Dataset: data (GitHub, saiwho/ikea-dataset-classification). Classes: bed, chair, dinnerware, wardrobe.

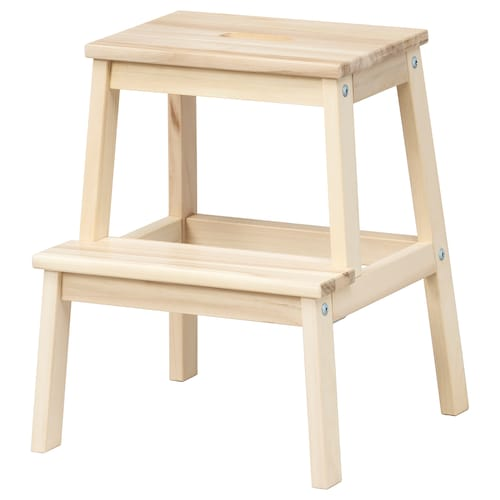
Label: chair

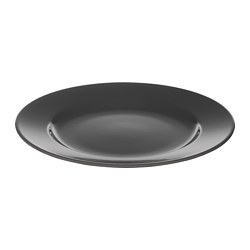
Label: dinnerware

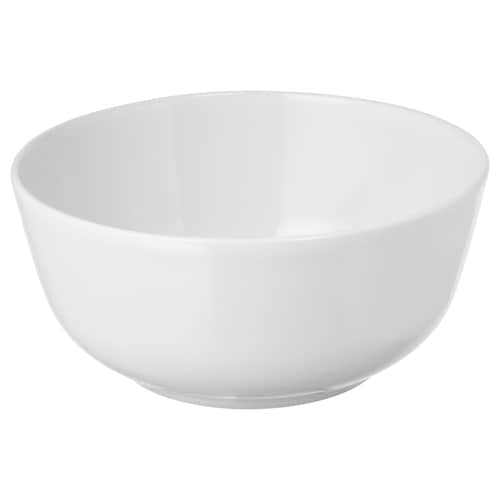
Label: dinnerware

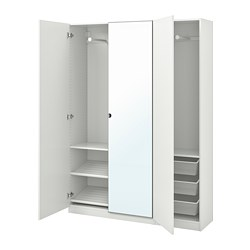
Label: wardrobe

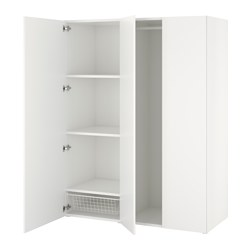
Label: wardrobe

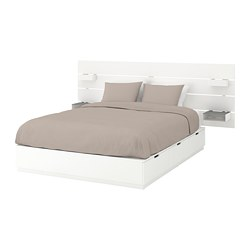
Label: bed
